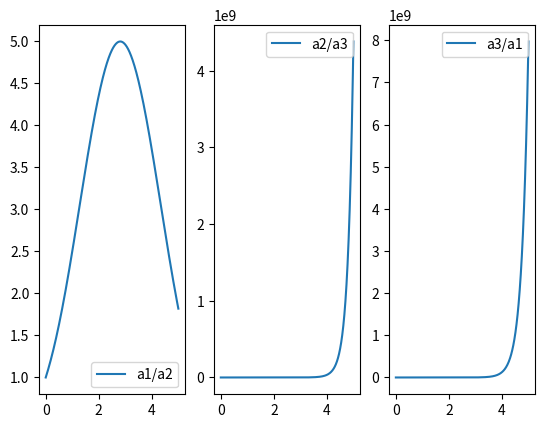

Recreate this plot in Python.
import numpy as np
import matplotlib.pyplot as plt


class AnalyticalSolver3D:
    def __init__(self, s_1, s_2, w_z, list_time):
        self.s_1 = s_1
        self.s_2 = s_2
        self.w_z = w_z
        self.list_time = list_time
        self.list_ratio_xy = None
        self.list_ratio_yz = None
        self.list_ratio_xz = None
        self.list_angle = None

    # when delta > 0
    def delta_sup_zero(self):
        tmp = (self.s_1-self.s_2)**2
        b = np.sqrt(np.abs(tmp-4*self.w_z**2)) / 2
        list_ratio_xy = []
        list_ratio_yz = []
        list_ratio_xz = []
        list_angle = []
        for t in self.list_time:
            # calculate ratio
            p = 2*(np.cosh(b*t)**2 + ((tmp+4*self.w_z**2) * np.sinh(b*t)**2 / (tmp-4*self.w_z**2)))
            q = np.sqrt(4 * tmp / b**2 * np.sinh(b*t)**2 * (np.cosh(b*t)**2 + self.w_z**2 / b**2 * np.sinh(b*t)**2))
            # print('p=', p, 'q=', q, 'p-q=', p-q)
            ratio_xy = np.sqrt((p+q)/(p-q))
            ratio_xz = np.sqrt(2*np.exp(3*(self.s_1+self.s_2)*t)/(p-q))
            ratio_yz = np.sqrt(2*np.exp(3*(self.s_1+self.s_2)*t)/(p+q))
            list_ratio_xy.append(ratio_xy)
            list_ratio_yz.append(ratio_yz)
            list_ratio_xz.append(ratio_xz)
            # calculate angle
            tan = -self.w_z*np.tanh(b*t)/b
            theta = np.arctan(tan)/2
            list_angle.append(theta)
        return list_ratio_xy, list_ratio_xz, list_ratio_yz, list_angle

    def delta_equ_zero(self):
        s_1 = self.s_1
        s_2 = self.s_2
        w_z = self.w_z
        tmp = (s_1-s_2)**2
        list_ratio_xy = []
        list_ratio_yz = []
        list_ratio_xz = []
        list_angle = []
        for t in self.list_time:
            # compute ratio
            # p = 2+tmp*t**2
            # q = np.sqrt(tmp * (1 + tmp * t**2) * t**2)
            det = 1 - ((s_1-s_2)*t/2)**2 + (w_z*t)**2
            p = 2*(1+((s_1-s_2)*t/2)**2+(w_z*t)**2)/det
            q = 2*np.abs(s_1-s_2)*t*np.sqrt(1+(w_z*t)**2)/det
            # print('p=', p, 'q=', q, 'p-q=', p - q)
            ratio_xy = np.sqrt((p+q)/(p-q))
            ratio_xz = np.sqrt(2 * np.exp(3*(s_1+s_2)*t) * det / (p-q))
            ratio_yz = np.sqrt(2 * np.exp(3*(s_1+s_2)*t) * det / (p+q))
            list_ratio_xy.append(ratio_xy)
            list_ratio_xz.append(ratio_xz)
            list_ratio_yz.append(ratio_yz)
            # compute angle
            theta = np.arctan(-self.w_z*t)/2
            list_angle.append(theta)
        return list_ratio_xy, list_ratio_xz, list_ratio_yz, list_angle

    # when delta < 0
    def delta_inf_zero(self):
        tmp = (self.s_1 - self.s_2)**2
        b = np.sqrt(np.abs(tmp - 4 * self.w_z ** 2)) / 2
        list_ratio_xy = []
        list_ratio_xz = []
        list_ratio_yz = []
        list_angle = []
        for t in self.list_time:
            # calculate ratio
            p = 2*(np.cos(b*t)**2 - (tmp+4*self.w_z**2) * np.sin(b*t)**2 / (tmp-4*self.w_z**2))
            q = np.sqrt(4 * tmp * np.sin(b*t)**2 * (np.cos(b*t)**2 + self.w_z**2 * np.sin(b*t)**2 / b**2))/b
            # print('p=', p, 'q=', q, 'p-q=', p-q)
            ratio_xy = np.sqrt((p+q)/(p-q))
            ratio_xz = np.sqrt(2*np.exp(3*(self.s_1+self.s_2)*t)/(p-q))
            ratio_yz = np.sqrt(2*np.exp(3*(self.s_1+self.s_2)*t)/(p+q))
            list_ratio_xy.append(ratio_xy)
            list_ratio_xz.append(ratio_xz)
            list_ratio_yz.append(ratio_yz)
            # calculate angle
            theta = np.arctan(-self.w_z/b*np.tan(b*t))/2
            list_angle.append(theta)
        return list_ratio_xy, list_ratio_xz, list_ratio_yz, list_angle

    def calc_para_ana(self):
        delta = (self.s_1-self.s_2)**2-4*self.w_z**2
        if delta > 0:
            (list_ratio_xy, list_ratio_xz, list_ratio_yz, list_angle) = self.delta_sup_zero()
        elif delta == 0:
            (list_ratio_xy, list_ratio_xz, list_ratio_yz, list_angle) = self.delta_equ_zero()
        else:
            (list_ratio_xy, list_ratio_xz, list_ratio_yz, list_angle) = self.delta_inf_zero()
        self.list_ratio_xy = list_ratio_xy
        self.list_ratio_xz = list_ratio_xz
        self.list_ratio_yz = list_ratio_yz
        self.list_angle = list_angle
        return list_ratio_xy, list_ratio_xz, list_ratio_yz, list_angle

    def plot_ratio(self):
        self.calc_para_ana()
        plt.subplot(1, 3, 1)
        plt.plot(self.list_time, self.list_ratio_xy, label='a1/a2')
        plt.legend()
        plt.subplot(1, 3, 2)
        plt.plot(self.list_time, self.list_ratio_yz, label='a2/a3')
        plt.legend()
        plt.subplot(1, 3, 3)
        plt.plot(self.list_time, self.list_ratio_xz, label='a3/a1')
        plt.legend()
        plt.show()
        return None


def test():
    anaSolver3 = AnalyticalSolver3D(s_1=2, s_2=1, w_z=0.75, list_time=np.linspace(0, 5, 500))
    anaSolver3.plot_ratio()


if __name__ == '__main__':
    test()